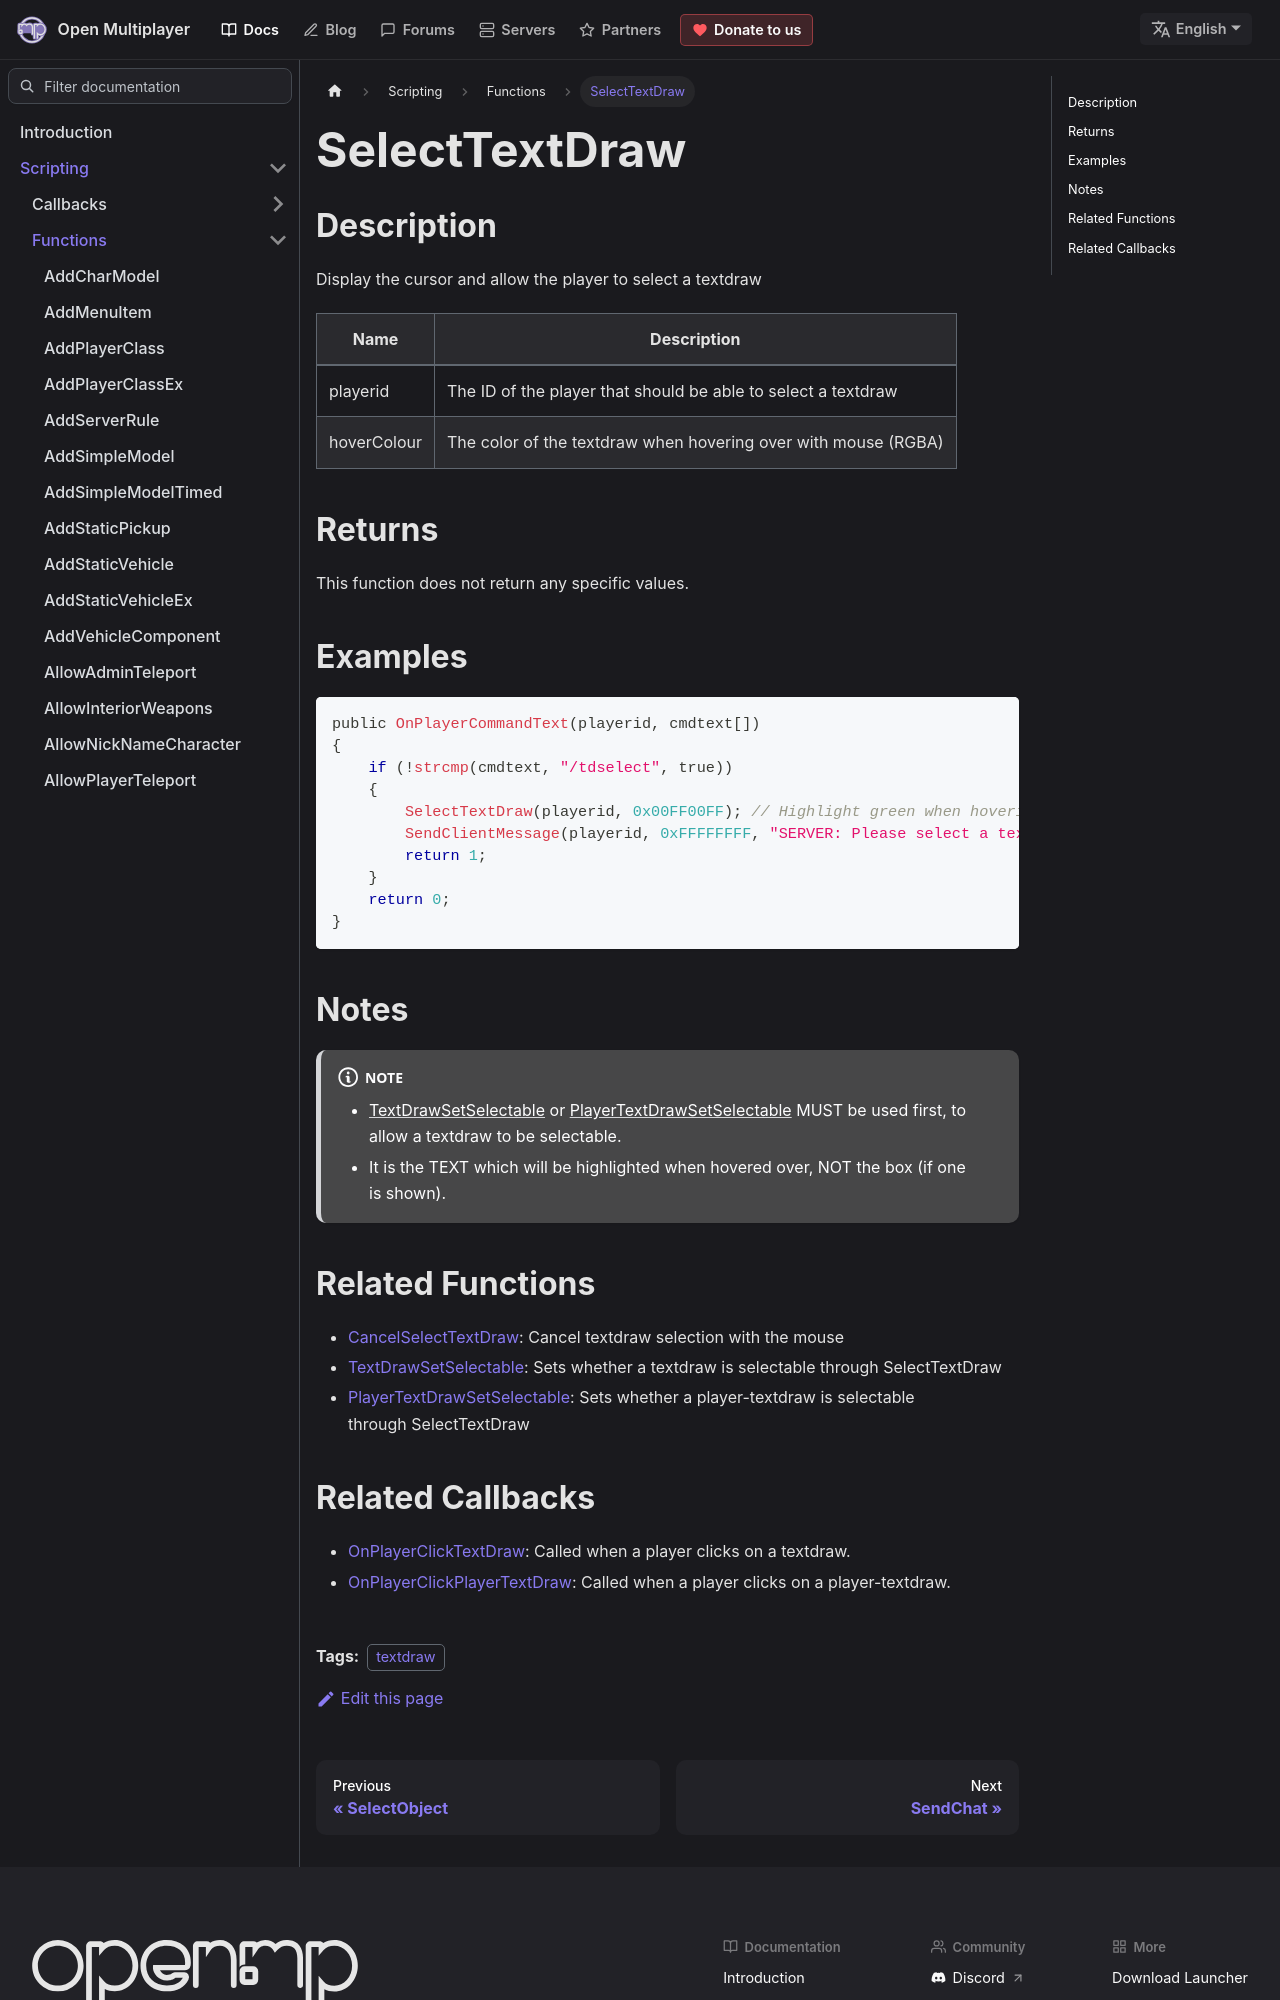

repository: openmultiplayer/web · page: docs/scripting/functions/SelectTextDraw.html · generator: docusaurus

---
title: SelectTextDraw
sidebar_label: SelectTextDraw
description: Display the cursor and allow the player to select a textdraw.
tags: ["textdraw"]
---

## Description

Display the cursor and allow the player to select a textdraw

| Name        | Description                                                    |
| ----------- | -------------------------------------------------------------- |
| playerid    | The ID of the player that should be able to select a textdraw  |
| hoverColour | The color of the textdraw when hovering over with mouse (RGBA) |

## Returns

This function does not return any specific values.

## Examples

```c
public OnPlayerCommandText(playerid, cmdtext[])
{
    if (!strcmp(cmdtext, "/tdselect", true))
    {
        SelectTextDraw(playerid, 0x00FF00FF); // Highlight green when hovering over
        SendClientMessage(playerid, 0xFFFFFFFF, "SERVER: Please select a textdraw!");
        return 1;
    }
    return 0;
}
```

## Notes

:::note

- [TextDrawSetSelectable](TextDrawSetSelectable) or [PlayerTextDrawSetSelectable](PlayerTextDrawSetSelectable) MUST be used first, to allow a textdraw to be selectable.
- It is the TEXT which will be highlighted when hovered over, NOT the box (if one is shown).

:::

## Related Functions

- [CancelSelectTextDraw](CancelSelectTextDraw): Cancel textdraw selection with the mouse
- [TextDrawSetSelectable](TextDrawSetSelectable): Sets whether a textdraw is selectable through SelectTextDraw
- [PlayerTextDrawSetSelectable](PlayerTextDrawSetSelectable): Sets whether a player-textdraw is selectable through SelectTextDraw
